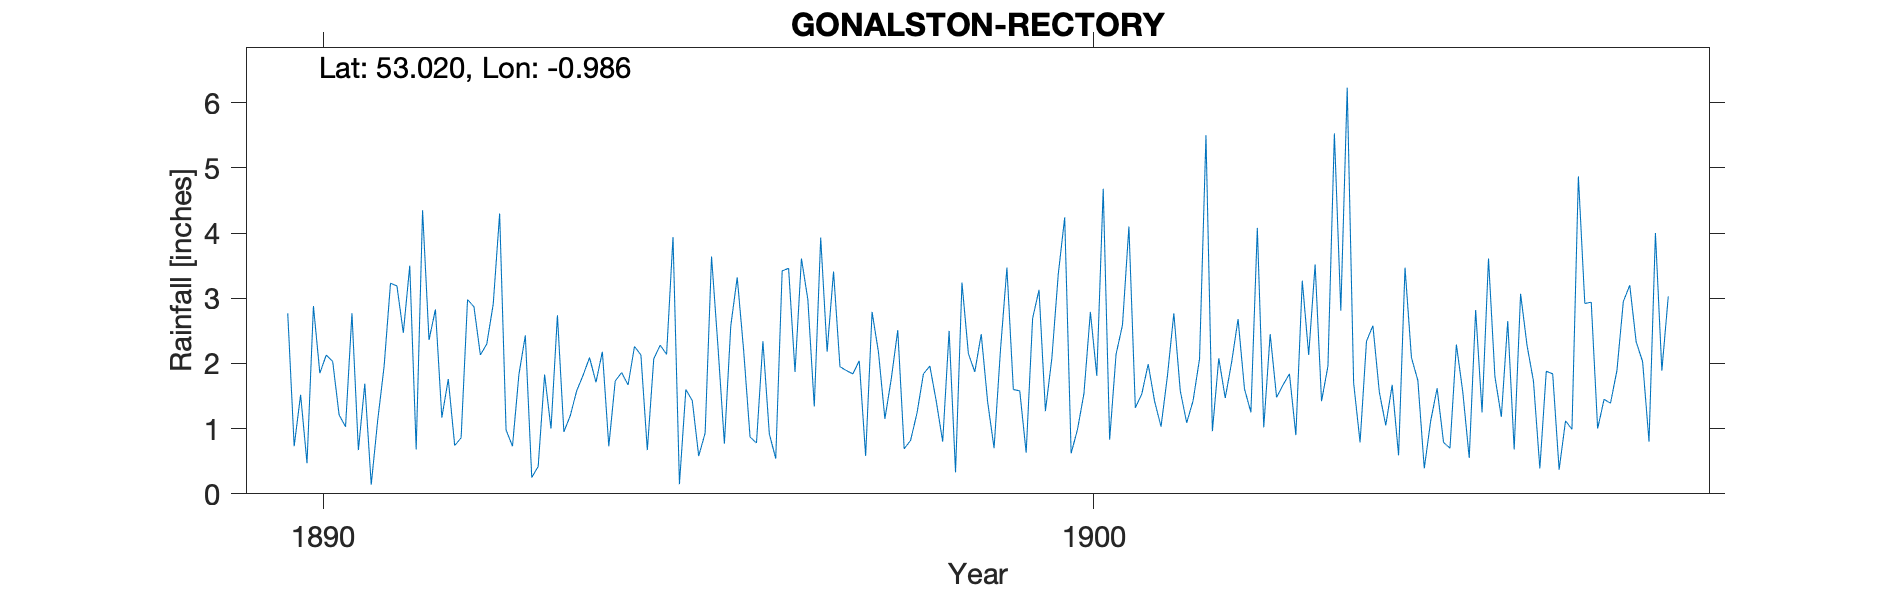

Source data for this figure (header and first rows):
GONALSTON-RECTORY, , , , , , , , , , , , , , , , , , , , , , , 
Grid ref, SK681475, Long, -0.9862, Lat, 53.02, Elevation, 70, ft, , , , , , , , , , , , , , , 
Station no, RR4396, , , , , , , , , , , , , , , , , , , , , , 
, 1890, 1891, 1892, 1893, 1894, 1895, 1896, 1897, 1898, 1899, 1900, 1901, 1902, 1903, 1904, 1905, 1906, 1907, 1908, 1909, , , 
January, 2.77, 1.69, 1.17, 1.83, 1.71, 3.94, 0.87, 2.18, 0.69, 2.45, 3.37, 1.32, 0.96, 1.84, 2.34, 0.79, 3.07, 1, , , , , 
February, 0.73, 0.14, 1.76, 2.43, 2.18, 0.15, 0.78, 3.41, 0.82, 1.41, 4.24, 1.53, 2.08, 0.9, 2.58, 0.7, 2.28, 1.45, , , , , 
March, 1.52, 1.12, 0.74, 0.25, 0.73, 1.6, 2.34, 1.95, 1.24, 0.7, 0.62, 1.99, 1.47, 3.27, 1.56, 2.29, 1.73, 1.39, , , , , 
April, 0.47, 1.95, 0.86, 0.42, 1.73, 1.43, 0.92, 1.89, 1.84, 2.21, 0.99, 1.42, 2.02, 2.13, 1.05, 1.56, 0.39, 1.89, , , , , 
May, 2.88, 3.23, 2.98, 1.83, 1.86, 0.58, 0.54, 1.84, 1.96, 3.47, 1.54, 1.03, 2.68, 3.52, 1.67, 0.55, 1.88, 2.95, , , , , 
June, 1.85, 3.19, 2.87, 1, 1.67, 0.93, 3.42, 2.04, 1.42, 1.6, 2.79, 1.81, 1.61, 1.42, 0.59, 2.82, 1.84, 3.2, , , , , 
July, 2.13, 2.47, 2.13, 2.74, 2.26, 3.64, 3.46, 0.58, 0.8, 1.58, 1.81, 2.77, 1.25, 1.96, 3.47, 1.25, 0.37, 2.33, , , , , 
August, 2.03, 3.5, 2.3, 0.95, 2.13, 2.26, 1.87, 2.79, 2.5, 0.63, 4.68, 1.58, 4.08, 5.53, 2.09, 3.61, 1.12, 2.03, , , , , 
September, 1.21, 0.68, 2.91, 1.2, 0.67, 0.77, 3.61, 2.17, 0.33, 2.69, 0.83, 1.09, 1.02, 2.81, 1.74, 1.8, 0.99, 0.8, , , , , 
October, 1.03, 4.35, 4.3, 1.58, 2.07, 2.58, 2.98, 1.15, 3.24, 3.13, 2.14, 1.43, 2.45, 6.23, 0.39, 1.18, 4.87, 4, , , , , 
November, 2.77, 2.36, 0.98, 1.82, 2.28, 3.32, 1.34, 1.77, 2.15, 1.27, 2.59, 2.07, 1.48, 1.7, 1.12, 2.65, 2.92, 1.89, , , , , 
December, 0.67, 2.83, 0.73, 2.09, 2.14, 2.2, 3.93, 2.51, 1.87, 2.08, 4.1, 5.5, 1.67, 0.79, 1.62, 0.68, 2.94, 3.03, , , , , 
Total, 20.06, 27.51, 23.73, 18.14, 21.43, 23.4, 26.06, 24.28, 18.86, 23.22, 29.7, 23.54, 22.77, 32.1, 20.22, 19.88, 24.4, 25.96, , , , , 
